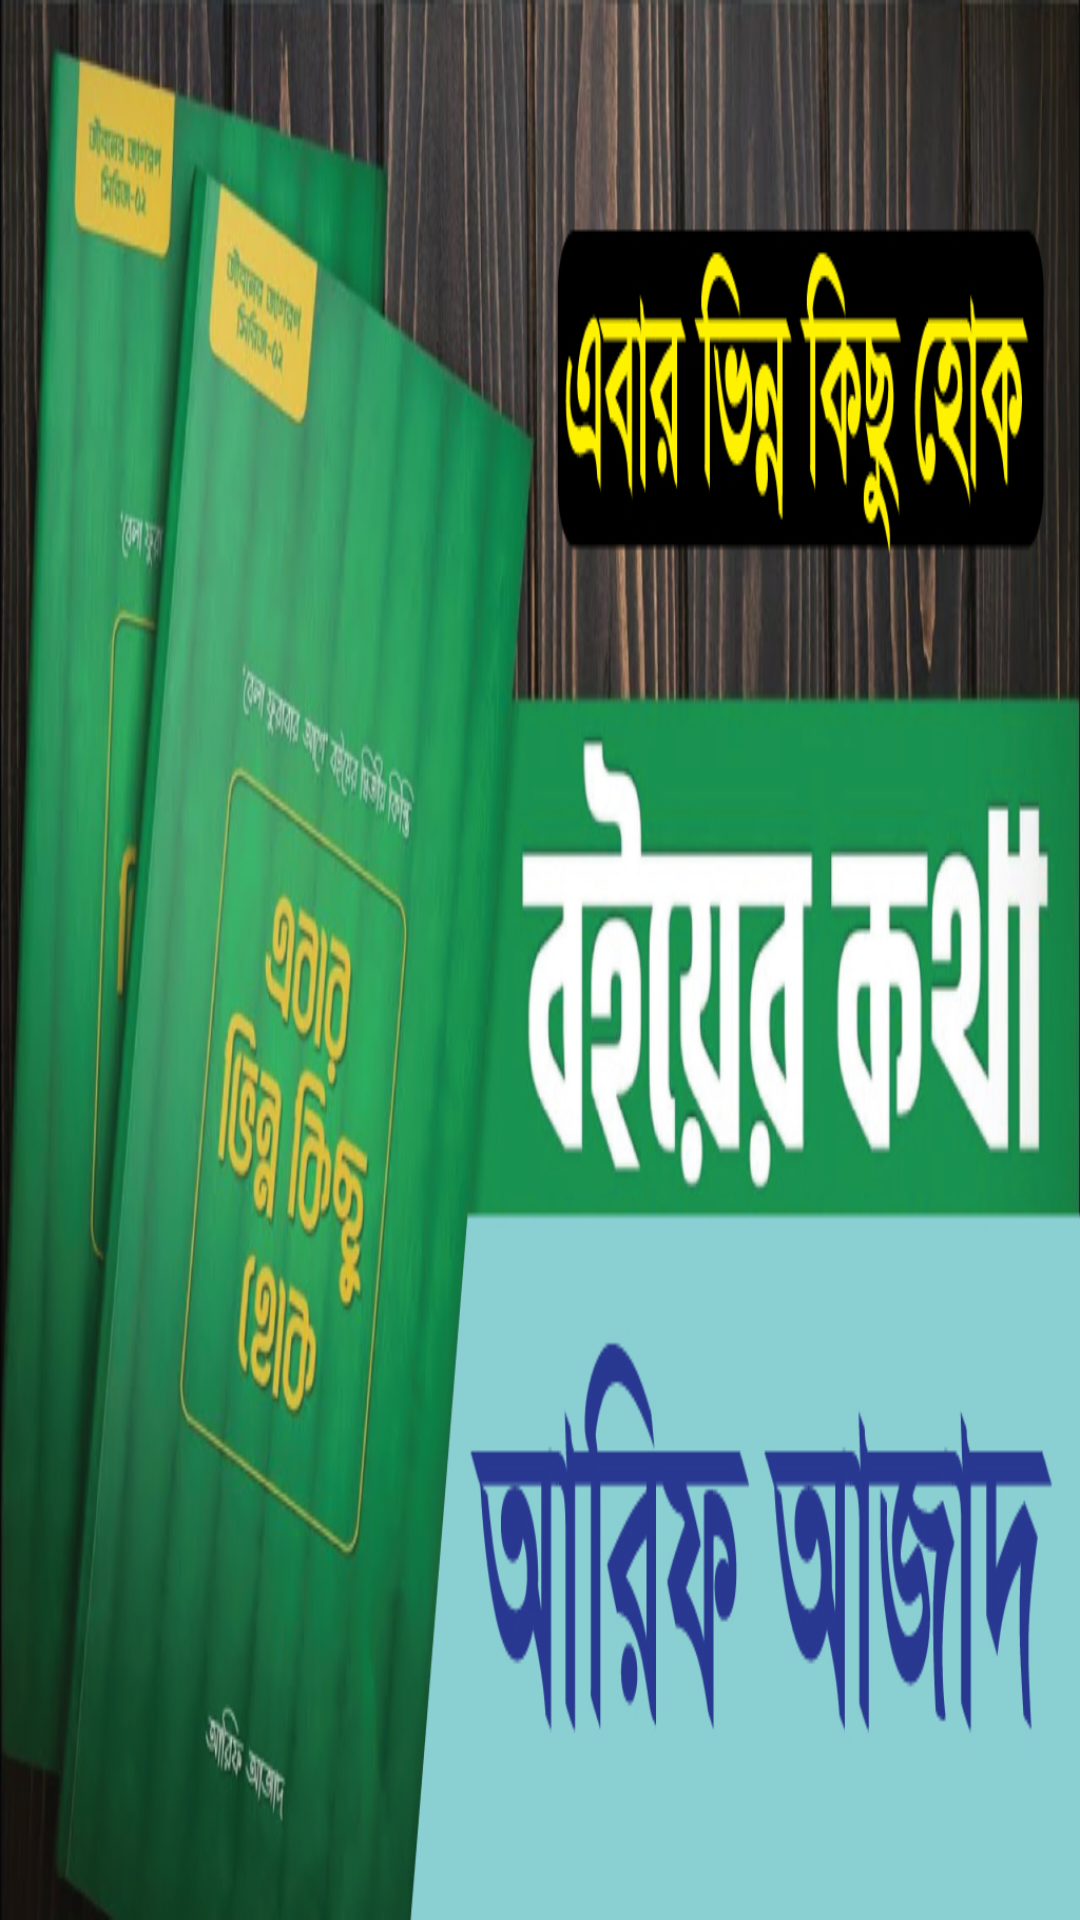

Reconstruct the res/layout file that produces this screen, plus the resources it refers to.
<!-- AndroidManifest.xml: application theme Theme.AbarVinnoKichuHok -->
<!-- res/layout/nav_head.xml -->
<?xml version="1.0" encoding="utf-8"?>
<LinearLayout xmlns:android="http://schemas.android.com/apk/res/android"
    android:layout_width="match_parent"
    android:layout_height="150dp"
    android:background="@drawable/navigation_banner"
    android:gravity="center_horizontal"
    android:orientation="vertical"
    android:padding="10dp" />
<!-- resources referenced by this layout -->
<resources>
  <!-- drawable navigation_banner: jpg bitmap (drawable, 295778 bytes) -->
  <style name="Theme.AbarVinnoKichuHok" parent="Theme.AppCompat.Light.DarkActionBar">
          
          <item name="colorPrimary">@color/title_bar</item>
          <item name="colorPrimaryDark">@color/status_bar</item>
          <item name="colorAccent">@color/title_bar</item>
          
      </style>
  <color name="title_bar">#007A8A</color>
  <color name="status_bar">#005F6C</color>
</resources>
